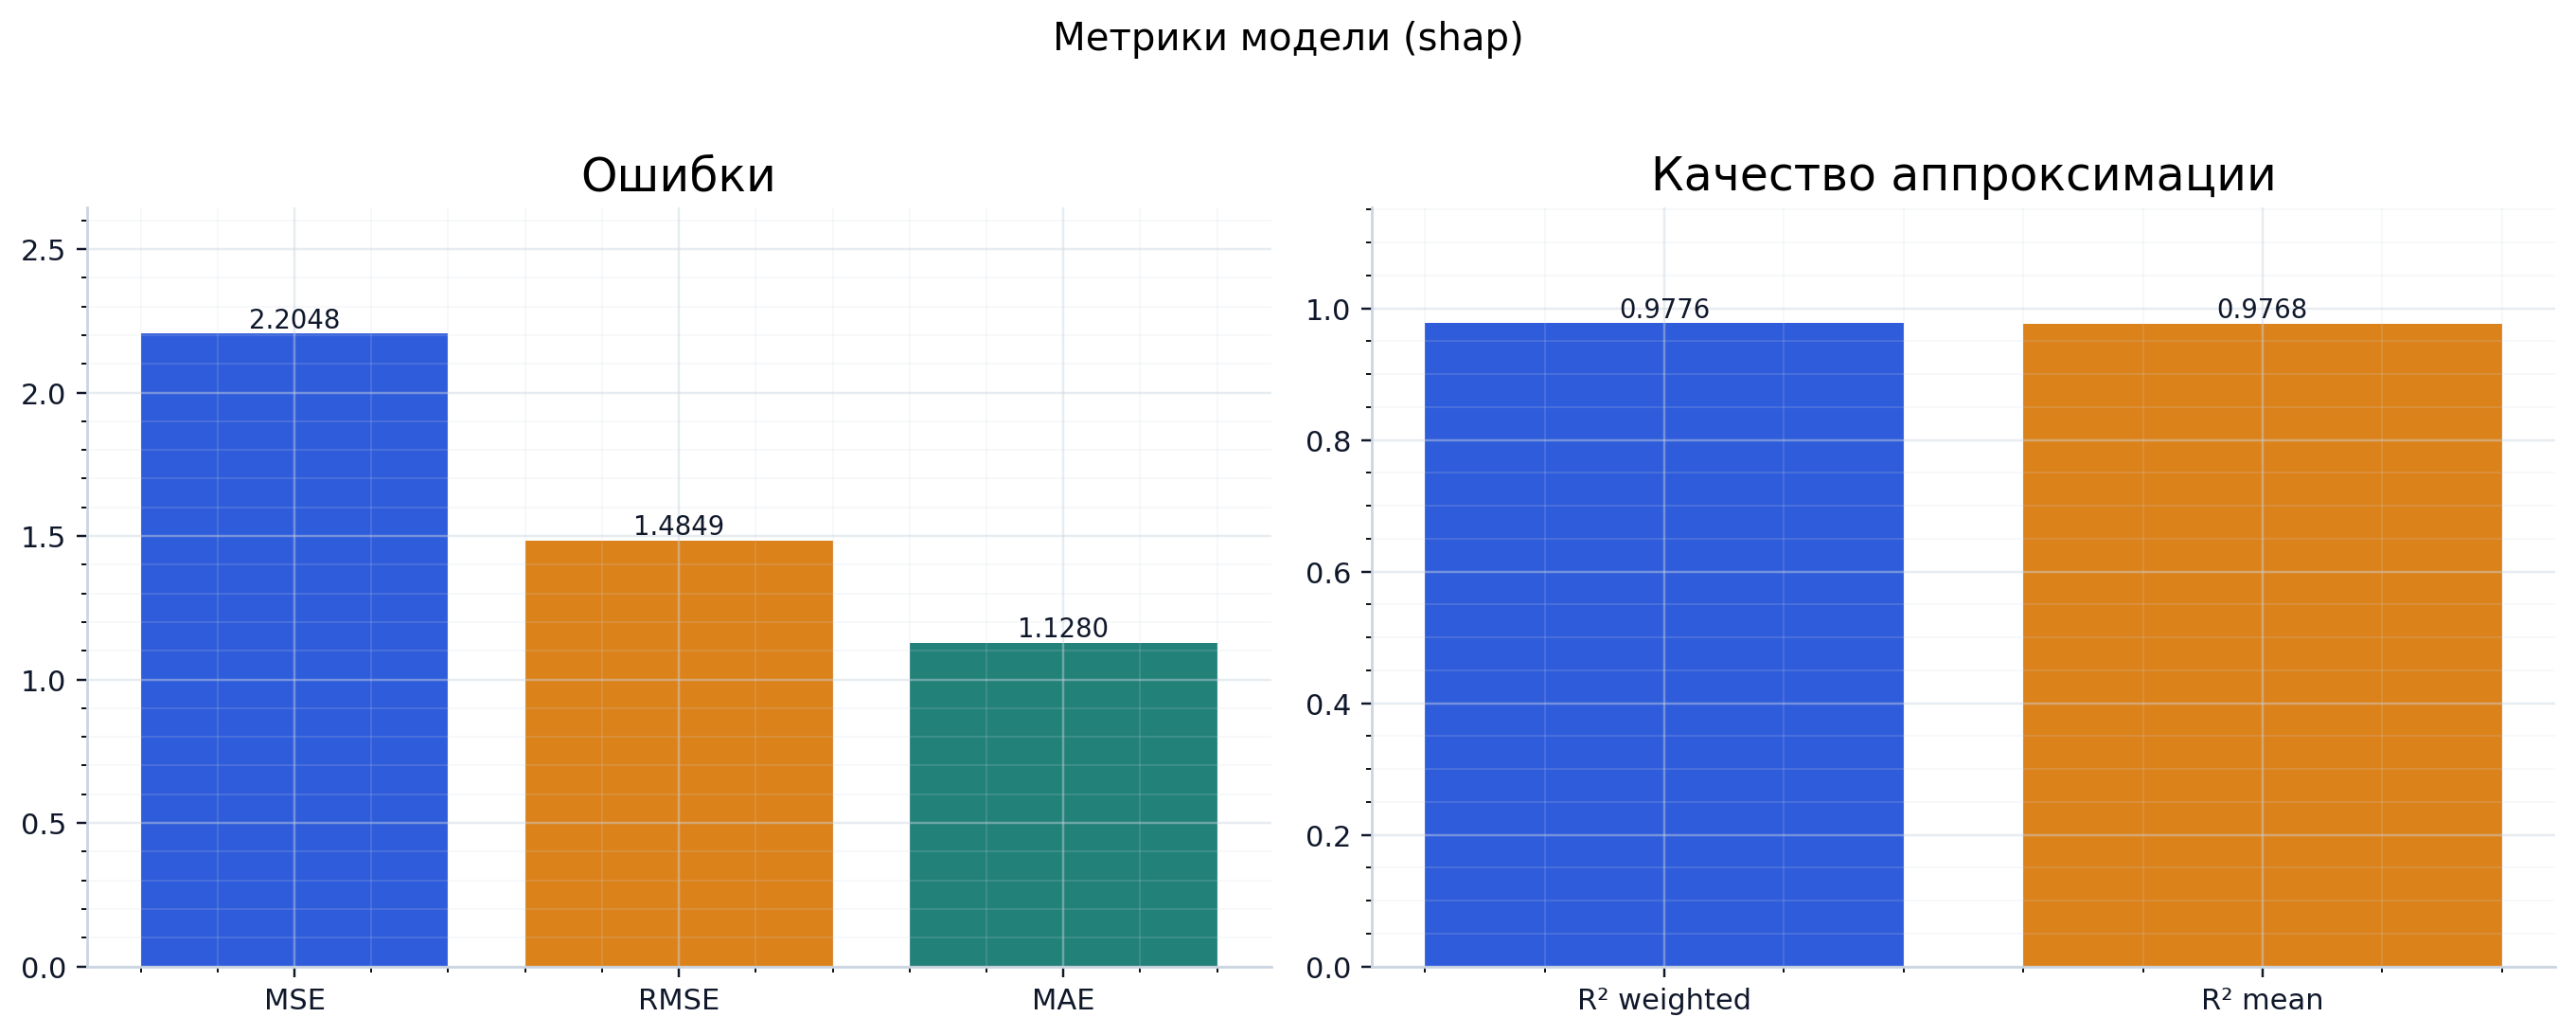

Values plotted in this chart, from the file beside it:
mse, rmse, mae, r2, r2_weighted, r2_mean
2.205, 1.485, 1.128, 0.9776, 0.9776, 0.9768
